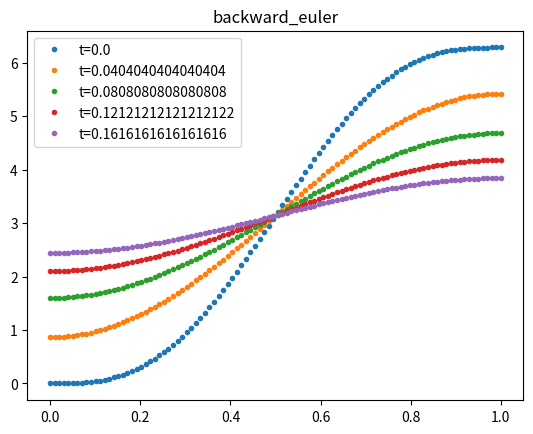

The matplotlib source for this figure:
import numpy as np
from scipy.sparse import diags, csr_matrix, csc_matrix
from scipy.sparse.linalg import spsolve
from matplotlib import pyplot as plt


# [redacted]
class BoundaryCondition:
    DIRCHLET = 1
    NEUMANN = 2

    def __init__(self, type, value):
        self.type = type
        if callable(value):
            self.value = value
        else:
            self.value = lambda t: value


class Grid:
    UNIFORM = 1
    ADAPTIVE = 2

    def __init__(self, type, x):
        self.type = type
        self.x = x
        self.h_array = x[1:] - x[:-1]


# Something is currently not quite right with this one I think
def forward_euler(grid, bc1, bc2, u0, N, t_end, log=True):
    """
    Solve the 1D heat equation using forward Euler method

    Parameters:
        bc1 : BoundaryCondition at x=0
        bc2 : BoundaryCondition at x=1
        M : Number of spacial grid points
        N : Number of time grid points
        t_end : ending time for computation/iteration
    Returns:
        x : spatial grid
        t : time grid
        U : solution of the heat equation at time t_end
        solution_matrix : NxM matrix, row i is U at time ti 0 < ti < t_end
    """
    x = grid.x
    h_array = grid.h_array
    h_left, h_right = h_array[:-1], h_array[1:]
    M = len(x)
    t, k = np.linspace(0, t_end, N, retstep=True)
    r_array = 2*k / (h_left + h_right)
    U = u0(x)  # initial, t = 0

    if log:
        solution_matrix = np.zeros((N, M))
        solution_matrix[0] = U

    for (i, ti) in enumerate(t[1:]):
        if bc1.type == BoundaryCondition.DIRCHLET:
            U[0] = bc1.value(ti)
        elif bc1.type == BoundaryCondition.NEUMANN:
            U[0] += r_array[0] * (U[1] - U[0] - 2 * h_array[0] * bc1.value(ti))
        else:
            raise ("Unsupported boundary condition type")
        if bc2.type == BoundaryCondition.DIRCHLET:
            U[-1] = bc2.value(ti)
        elif bc2.type == BoundaryCondition.NEUMANN:
            U[-1] += r_array[-1] * (U[-2] - U[-1] + 2 * h_array[-1] * bc1.value(ti))
        else:
            raise ("Unsupported boundary condition type")
        U[1:-1] += k * (2 / (h_left + h_right)) * (
                (U[2:]-U[1:-1])/h_right - (U[1:-1]-U[:-2])/h_left
        )
        if log:
            solution_matrix[i + 1] = U
    if log:
        return x, t, U, solution_matrix
    return x, t, U


def backward_euler(grid, bc1, bc2, u0, N, t_end, log=True):
    """
    Solve the 1D heat equation using backward Euler method

    Parameters:
        bc1 : BoundaryCondition at x=0
        bc2 : BoundaryCondition at x=1
        M : Number of spacial grid points
        N : Number of time grid points
        t_end : ending time for computation/iteration
    Returns:
        x : spatial grid
        t : time grid
        U : solution of the heat equation at time t_end
        solution_matrix : NxM matrix, row i is U at time ti 0 < ti < t_end
    """

    x = grid.x
    h_array = grid.h_array
    h_left, h_right = h_array[:-1], h_array[1:]
    M = len(x)
    t, k = np.linspace(0, t_end, N, retstep=True)
    r_array = 2*k/(h_left+h_right)
    U = u0(x)  # initial, t = 0

    if log:
        solution_matrix = np.zeros((N, M))
        solution_matrix[0] = U

    if bc1.type == BoundaryCondition.NEUMANN and bc2.type == BoundaryCondition.NEUMANN:
        # neumann-neumann
        diag = np.empty(M)
        offdiag_upper = np.empty(M-1)
        offdiag_lower = np.empty(M-1)
        second_offdiag_upper = np.zeros(M-2)
        second_offdiag_lower = np.zeros(M-2)
        diag[1:-1] = 1 + r_array * (1/h_right + 1/h_left)
        diag[0] = -3/(h_left[0] + h_right[0])
        diag[-1] = -3/(h_left[-1] + h_right[-1])
        offdiag_upper[1:] = -r_array/h_right
        offdiag_upper[0] = 4/(h_left[0]+h_right[0])
        offdiag_lower[:-1] = -r_array/h_left
        offdiag_lower[-1] = 4/(h_left[-1]+h_right[-1])
        second_offdiag_upper[0] = -1/(h_left[0]+h_right[0])
        second_offdiag_lower[-1] = -1/(h_left[-1]+h_right[-1])
        A = csr_matrix(diags([diag, offdiag_upper, offdiag_lower, second_offdiag_upper, second_offdiag_lower], [0, 1, -1, 2, -2]))
        for (i, ti) in enumerate(t[1:]):
            b = U
            b[0] = bc1.value(ti)
            b[-1] = bc2.value(ti)
            U = spsolve(A, b)
            if log:
                solution_matrix[i + 1] = U
    elif (
        bc1.type == BoundaryCondition.DIRCHLET
        and bc2.type == BoundaryCondition.DIRCHLET
    ):
        # dirchlet-dirchlet
        m = M - 2
        diag = 1 + r_array * (1/h_left + 1/h_right)
        offdiag_upper = -r_array/h_right
        offdiag_lower = -r_array/h_left
        A = csr_matrix(diags([diag, offdiag_upper, offdiag_lower], [0, 1, -1]))
        for (i, ti) in enumerate(t[1:]):
            b = U[1:-1]
            b[0] += k/(h_array[0]**2) * bc1.value(ti)
            b[-1] += k/(h_array[-1]**2) * bc2.value(ti)
            U[1:-1] = spsolve(A, b)
            if log:
                solution_matrix[i + 1] = U
    elif (
        bc1.type == BoundaryCondition.DIRCHLET and bc2.type == BoundaryCondition.NEUMANN
    ):
        # dirchlet-neumann
        print("WARNING: Not tested :P")
        m = M-1
        diag = np.empty(m)
        offdiag_upper = np.zeros(m-1)
        offdiag_lower = np.empty(m-1)
        second_offdiag_lower = np.zeros(m-2)
        diag[:-1] = 1 + (2*k)/(h_left+h_right) * (1/h_right + 1/h_left)
        diag[-1] = -3/(h_left[-1] + h_right[-1])
        offdiag_upper = -2*k/((h_left+h_right)*h_right)
        offdiag_lower[:-1] = -2*k/((h_left+h_right)*h_left)
        offdiag_lower[-1] = 4/(h_left[-1]+h_right[-1])
        second_offdiag_lower[-1] = -1/(h_left[-1]+h_right[-1])
        A = csr_matrix(diags([diag, offdiag_upper, offdiag_lower, second_offdiag_lower], [0, 1, -1, -2]))

        for (i, ti) in enumerate(t[1:]):
            b = U[1:]
            b[0] += k/(h_array[-1]**2) * bc2.value(ti)
            b[-1] = bc2.value(ti)
            U[1:] = spsolve(A, b)
            if log:
                solution_matrix[i + 1] = U
    elif (
        bc1.type == BoundaryCondition.NEUMANN and bc2.type == BoundaryCondition.DIRCHLET
    ):
        # neumann-dirchlet
        print("WARNING: Not tested :P")
        m = M-1
        diag = np.empty(m)
        offdiag_upper = np.zeros(m-1)
        offdiag_lower = np.empty(m-1)
        second_offdiag_upper = np.zeros(m-2)
        diag[1:] = 1 + r_array * (1/h_right + 1/h_left)
        diag[0] = -3/(h_left[0] + h_right[0])
        offdiag_upper[1:] = -r_array/h_right
        offdiag_upper[0] = 4/(h_left[0]+h_right[0])
        offdiag_lower = -r_array/h_left
        second_offdiag_upper[0] = -1/(h_left[0]+h_right[0])
        A = csr_matrix(diags([diag, offdiag_upper, offdiag_lower, second_offdiag_upper], [0, 1, -1, 2]))
        for (i, ti) in enumerate(t[1:]):
            b = U[:-1]
            b[0] = bc1.value(ti)
            b[-1] += k/(h_array[-1]**2) * bc2.value(ti)
            U[:-1] = spsolve(A, b)
            if log:
                solution_matrix[i + 1] = U
    else:
        raise (
            "Unsupported boundary condition type(s). The supported are: Dirchlet and Neumann."
        )
    if log:
        return x, t, U, solution_matrix
    return x, t, U


def crank_nicolson(bc1, bc2, u0, M, N, t_end, log=True):
    """
    Solve the 1D heat equation using backward Crank-Nicolson

    Parameters:
        bc1 : BoundaryCondition at x=0
        bc2 : BoundaryCondition at x=1
        M : Number of spacial grid points
        N : Number of time grid points
        t_end : ending time for computation/iteration
    Returns:
        x : spatial grid
        t : time grid
        U : solution of the heat equation at time t_end
        solution_matrix : NxM matrix, row i is U at time ti 0 < ti < t_end
    """

    x, h = np.linspace(0, 1, M, retstep=True)
    t, k = np.linspace(0, t_end, N, retstep=True)
    r = k / (h ** 2)
    U = u0(x)  # initial, t = 0

    if log:
        solution_matrix = np.zeros((N, M))
        solution_matrix[0] = U

    if bc1.type == BoundaryCondition.NEUMANN and bc2.type == BoundaryCondition.NEUMANN:
        # Neuman-Neuman
        diag = np.repeat(1 + r, M)
        offdiag_upper = np.repeat(-r / 2, M - 1)
        offdiag_lower = np.repeat(-r / 2, M - 1)
        diag[0] = 1 + r / 2
        offdiag_upper[0] = -r / 2
        diag[-1] = 1 + r / 2
        offdiag_lower[-1] = -r / 2
        A = csr_matrix(diags([diag, offdiag_upper, offdiag_lower], [0, 1, -1]))
        for (i, ti) in enumerate(t[1:]):
            b = np.zeros(M)
            b[1:-1] = (r / 2) * U[:-2] + (1 - r) * U[1:-1] + (r / 2) * U[2:]
            b[0] = U[0] + (r / 2) * (U[1] - U[0]) - 2 * r * h * bc1.value(ti)
            b[-1] = U[-1] + (r / 2) * (U[-2] - U[-1]) + 2 * r * h * bc2.value(ti)
            U = spsolve(A, b)
            if log:
                solution_matrix[i + 1] = U
    elif (
        bc1.type == BoundaryCondition.DIRCHLET
        and bc2.type == BoundaryCondition.DIRCHLET
    ):
        # DIRCHLET-DIRCHLET
        m = M - 2
        diag = np.repeat(1 + r, m)
        offdiag_upper = np.repeat(-r / 2, m - 1)
        offdiag_lower = np.repeat(-r / 2, m - 1)
        A = csr_matrix(diags([diag, offdiag_upper, offdiag_lower], [0, 1, -1]))
        for (i, ti) in enumerate(t[1:]):
            b = (r / 2) * U[:-2] + (1 - r) * U[1:-1] + (r / 2) * U[2:]
            b[0] += (r / 2) * bc1.value(ti)
            b[-1] += (r / 2) * bc2.value(ti)
            U[1:-1] = spsolve(A, b)
            if log:
                solution_matrix[i + 1] = U
    elif (
        bc1.type == BoundaryCondition.NEUMANN and bc2.type == BoundaryCondition.DIRCHLET
    ):
        # NEUMANN-DIRCHLET
        print("WARNING: Case Neumann-Dirchlet not yet tested, werid stuff may happen!")
        m = M - 1
        diag = np.repeat(1 + r, m)
        offdiag_upper = np.repeat(-r / 2, m - 1)
        offdiag_lower = np.repeat(-r / 2, m - 1)
        diag[0] = 1 + r / 2
        offdiag_upper[0] = -r / 2
        A = csr_matrix(diags([diag, offdiag_upper, offdiag_lower], [0, 1, -1]))
        for (i, ti) in enumerate(t[1:]):
            b = (r / 2) * U[:-1] + (1 - r) * U[:-1] + (r / 2) * U[1:]
            b[0] += (r / 2) * (U[1] - U[0]) - 2 * r * h * bc1.value(ti)
            b[-1] += (r / 2) * bc2.value(ti)
            U[:-1] = spsolve(A, b)
            if log:
                solution_matrix[i + 1] = U
        if log:
            return x, t, U, solution_matrix
    elif (
        bc1.type == BoundaryCondition.DIRCHLET and bc2.type == BoundaryCondition.NEUMANN
    ):
        # DIRCHLET-NEUMANN
        print("WARNING: Case Dirchlet-Neumann not yet tested, werid stuff may happen!")
        m = M - 1
        diag = np.repeat(1 + r, m)
        offdiag_upper = np.repeat(-r / 2, m - 1)
        offdiag_lower = np.repeat(-r / 2, m - 1)
        diag[-1] = 1 + r / 2
        offdiag_lower[-1] = -r / 2
        A = csr_matrix(diags([diag, offdiag_upper, offdiag_lower], [0, 1, -1]))
        for (i, ti) in enumerate(t[1:]):
            b = (r / 2) * U[:-1] + (1 - r) * U[1:] + (r / 2) * U[1:]
            b[0] += (r / 2) * bc1.value(ti)
            b[-1] += (r / 2) * (U[-2] - U[-1]) + 2 * r * h * bc2.value(ti)
            U[1:] = spsolve(A, b)
            if log:
                solution_matrix[i + 1] = U
    else:
        raise (
            "Unsupported boundary condition type(s). The supported are: Dirchlet and Neumann."
        )
    if log:
        return x, t, U, solution_matrix
    return x, t, U


def test_method(method, grid, N, t_end):
    """
    Do a testrun and plot results for a numerical solver of the heat equation.
    For "veryfying" that a method works.
    Uses initial and boundary conditions from task 2a)

    Parameters:
        method : the function name of the method to be tested e.g. forward_euler
        M : number of spacial grid points
        N : number of time grid points
        t_end : end time
    """

    def u0(x):
        """ Initial condition u(x, 0) = 2*pi*x - sin(2*pi*x) """

        return 2 * np.pi * x - np.sin(2 * np.pi * x)

    #bc1 = BoundaryCondition(BoundaryCondition.DIRCHLET, u0(0))
    #bc2 = BoundaryCondition(BoundaryCondition.DIRCHLET, u0(1))
    bc1 = BoundaryCondition(BoundaryCondition.NEUMANN, 0)
    bc2 = BoundaryCondition(BoundaryCondition.NEUMANN, 0)

    x, t, U_final, solutions = method(grid, bc1, bc2, u0, N, t_end)

    num_samples = 5
    for i in range(num_samples):
        j = i * N // num_samples
        ti = t[j]
        plt.plot(x, solutions[j], ".", label=f"t={ti}")
    plt.title(method.__name__)
    plt.legend()
    plt.show()


if __name__ == "__main__":
    grid = Grid(Grid.UNIFORM, np.linspace(0, 1, 100))
    test_method(backward_euler, grid, 100, 0.2)
